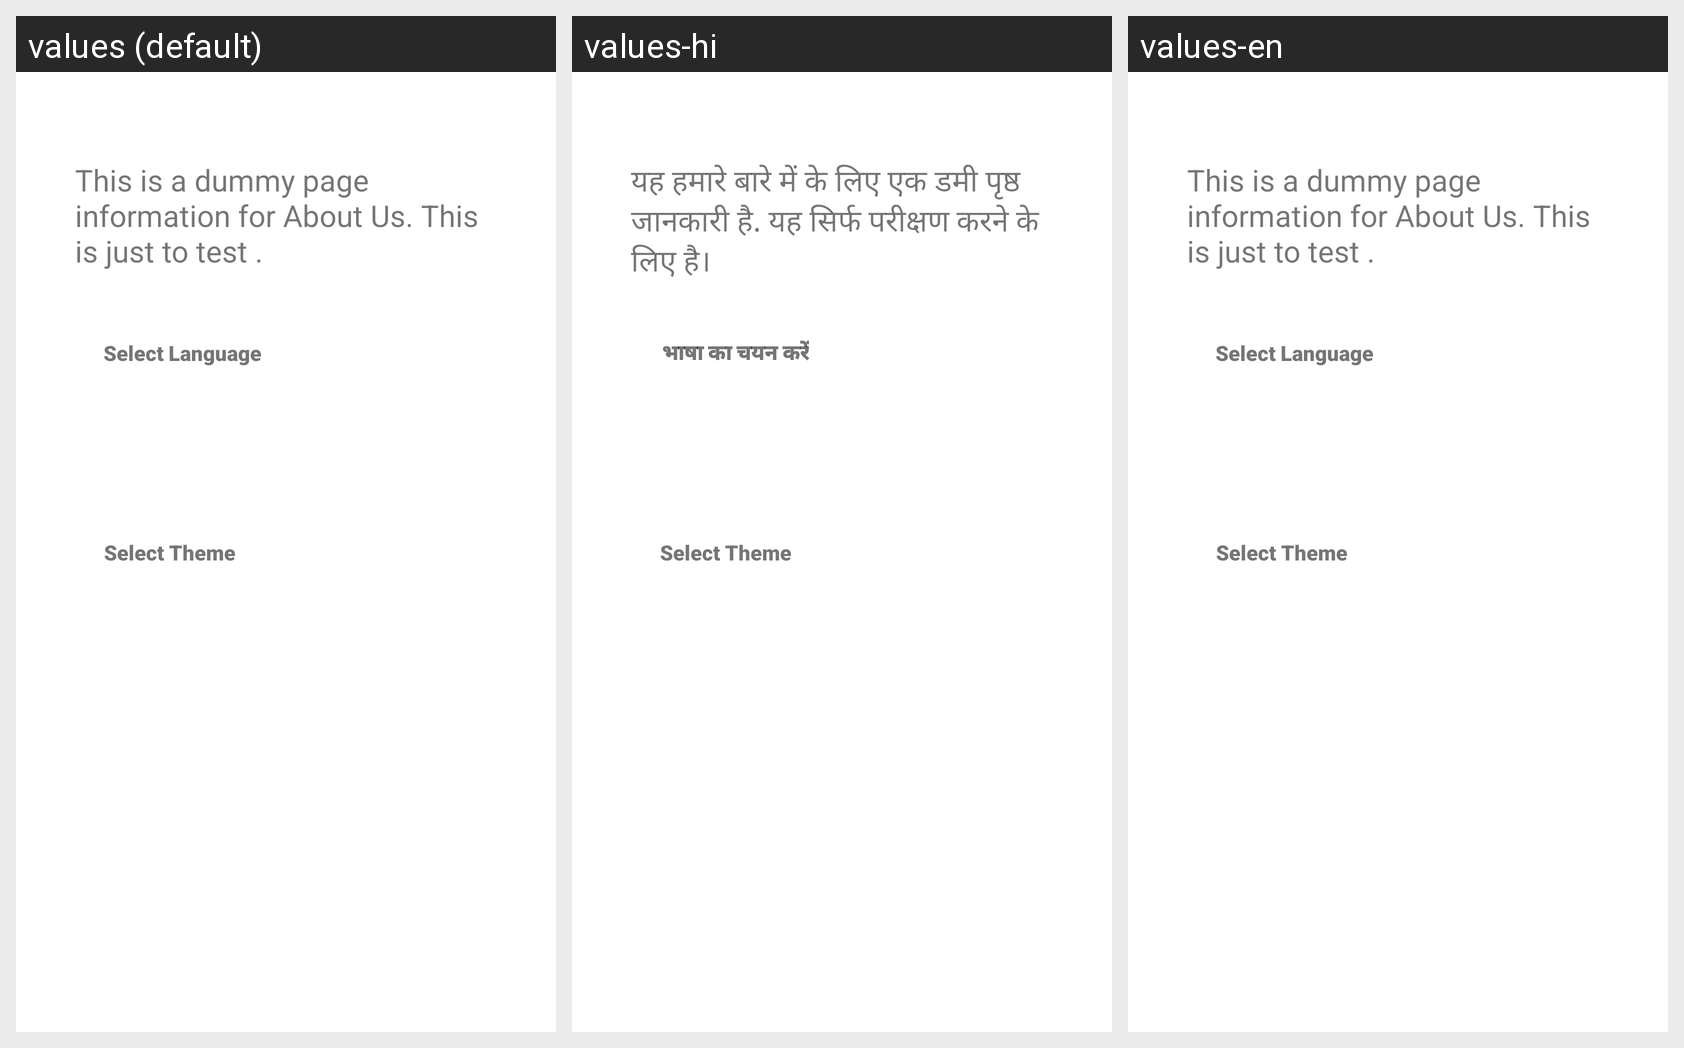

The Android screen below is rendered under several locales of the same app. Produce the string resources it draws, with the default and per-locale values.
Android screen res/layout/activity_about.xml rendered under 3 locales, left to right: values (default), values-hi, values-en. Device: Nexus 5 (rendered at 1080×1920; each locale shown at half size, 540×960, under a caption strip naming it); theme Theme.ThemeChnagePractice.
Strings drawn on this screen, with the default value and each locale's value (text and hints the layout hard-codes appear in the picture but are not listed):

select_language
  values: Select Language
  values-hi: भाषा का चयन करें
  values-en: Select Language

this_is_a_dummy_page_information_for_about_us_this_is_just_to_test
  values: This is a dummy page information for About Us. This is just to test .
  values-hi: यह हमारे बारे में के लिए एक डमी पृष्ठ जानकारी है. यह सिर्फ परीक्षण करने के लिए है।
  values-en: This is a dummy page information for About Us. This is just to test .
